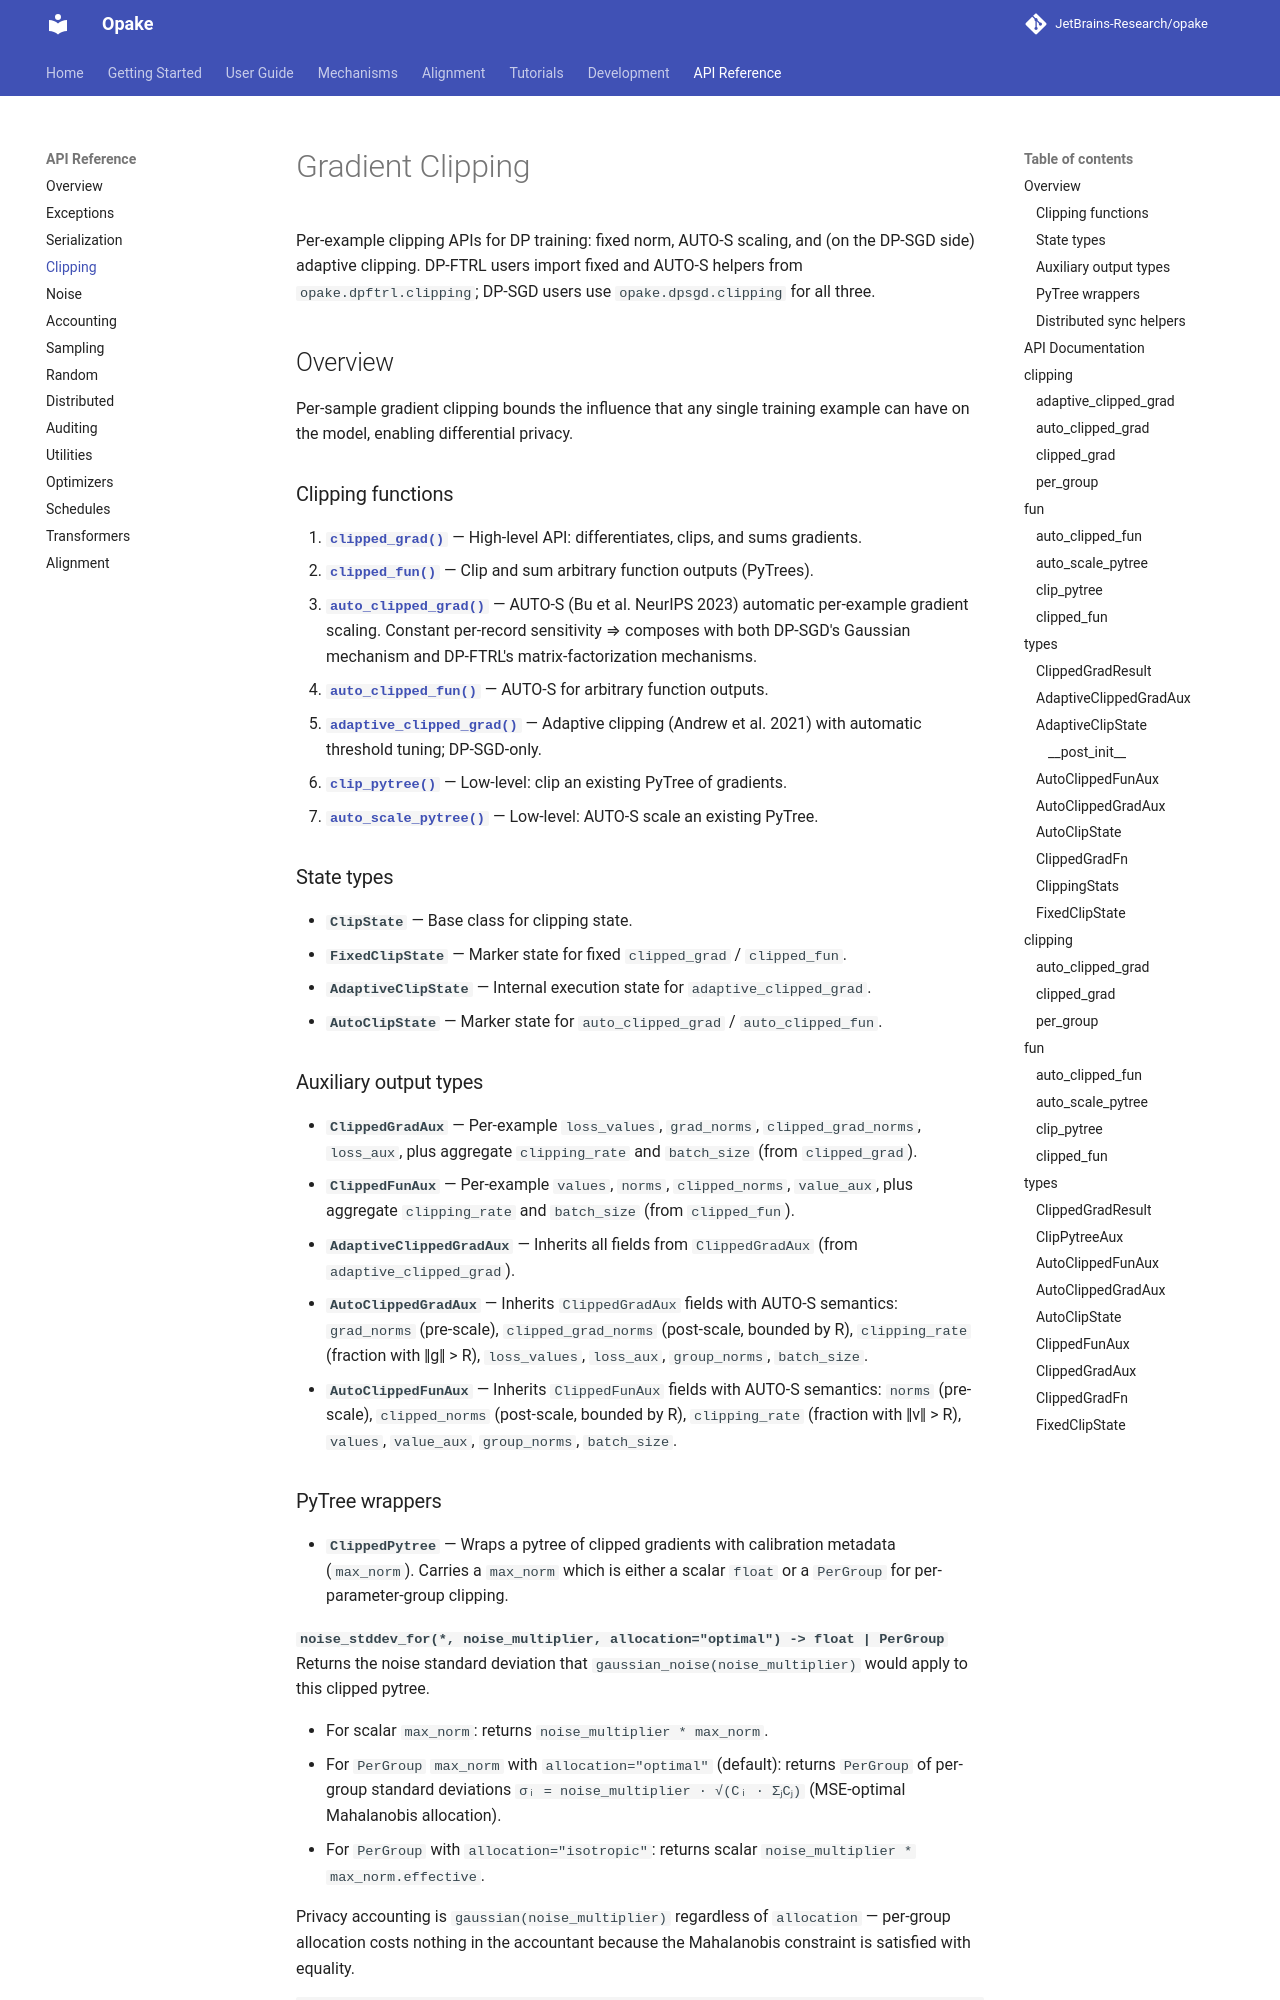

repository: JetBrains-Research/opake · page: 0.16.0/reference/clipping/index.html · generator: mkdocs

# Gradient Clipping

Per-example clipping APIs for DP training: fixed norm, AUTO-S scaling, and
(on the DP-SGD side) adaptive clipping. DP-FTRL users import fixed and
AUTO-S helpers from `opake.dpftrl.clipping`; DP-SGD users use
`opake.dpsgd.clipping`
